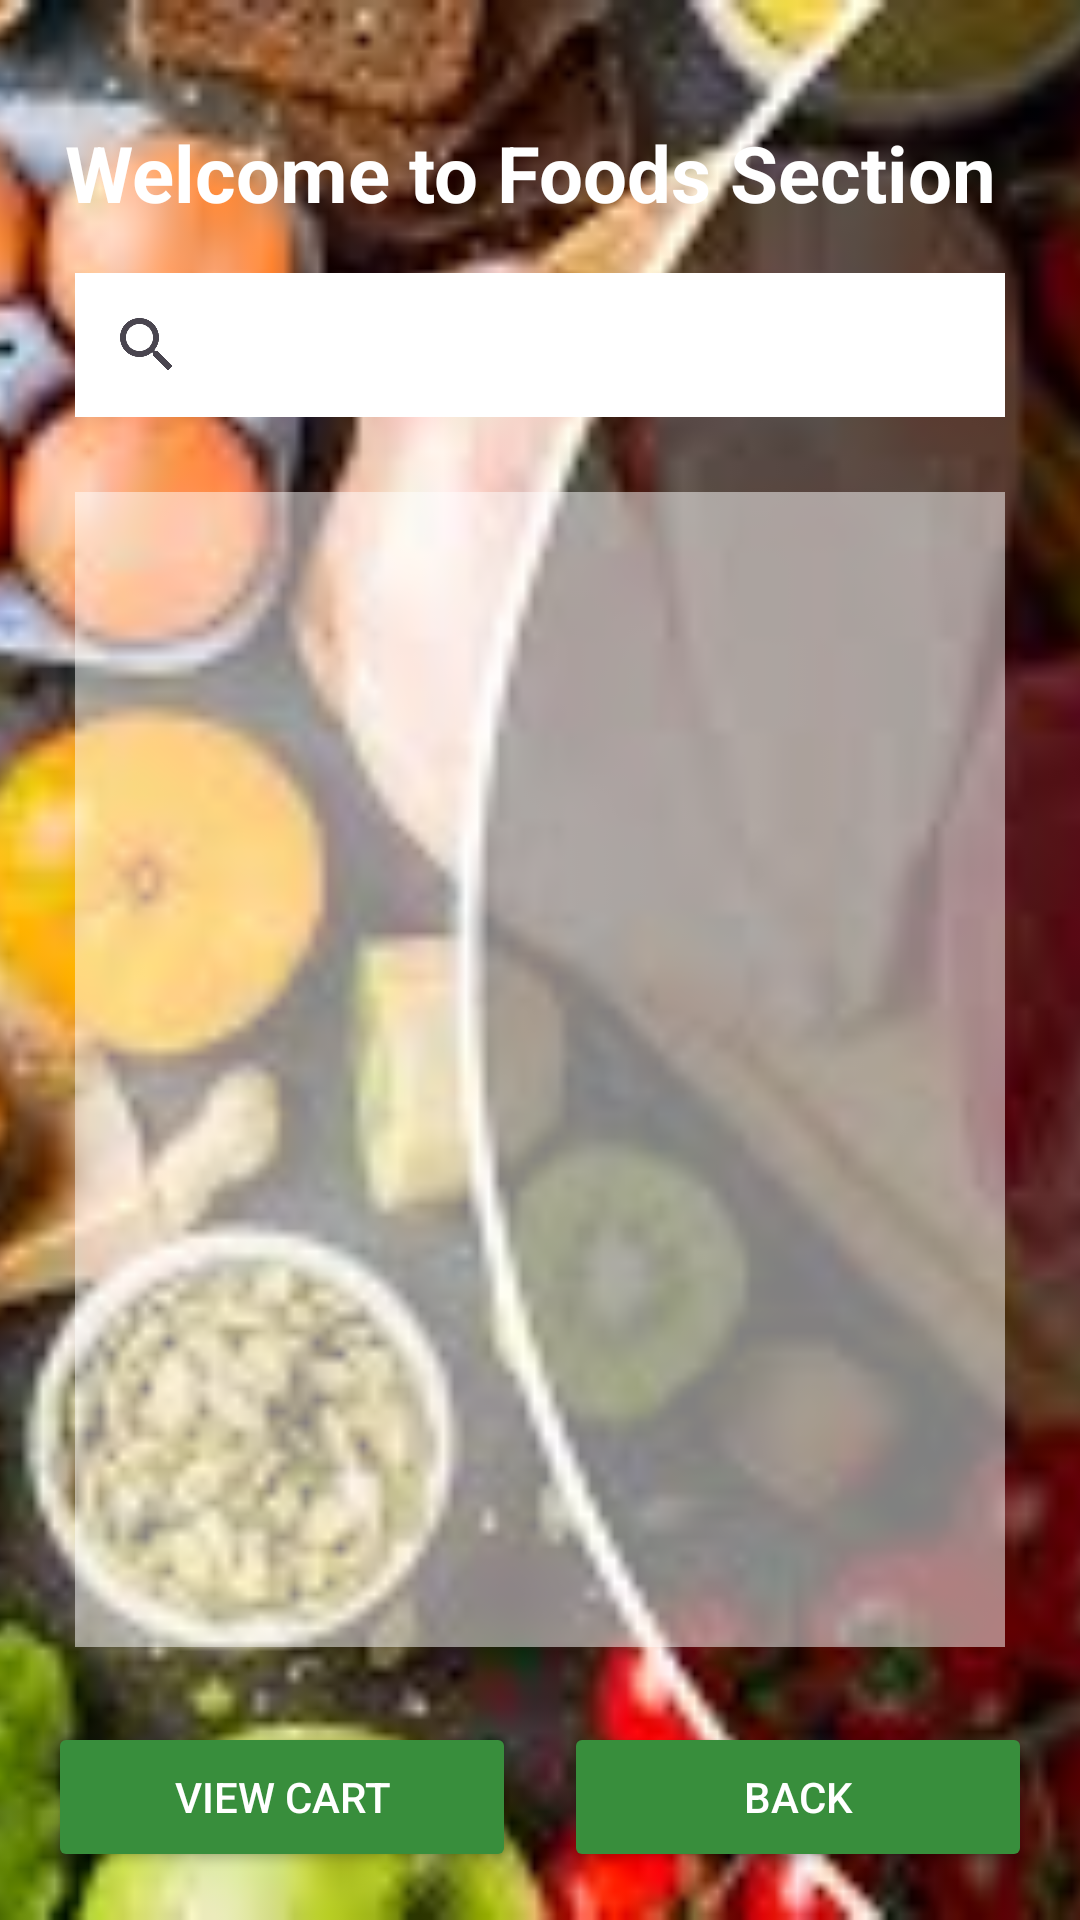

Android layout source for this screen:
<!-- AndroidManifest.xml: application theme Theme.FastCart -->
<!-- res/layout/activity_food.xml -->
<androidx.constraintlayout.widget.ConstraintLayout xmlns:android="http://schemas.android.com/apk/res/android"
    xmlns:app="http://schemas.android.com/apk/res-auto"
    xmlns:tools="http://schemas.android.com/tools"
    android:id="@+id/main"
    android:layout_width="match_parent"
    android:layout_height="match_parent"
    tools:context=".DrinksActivity">

    <ImageView
        android:id="@+id/backgroundImage"
        android:layout_width="0dp"
        android:layout_height="0dp"
        android:scaleType="centerCrop"
        android:src="@drawable/food1"
        app:layout_constraintTop_toTopOf="parent"
        app:layout_constraintBottom_toBottomOf="parent"
        app:layout_constraintStart_toStartOf="parent"
        app:layout_constraintEnd_toEndOf="parent" />

    <TextView
        android:id="@+id/foodsTitle"
        android:layout_width="wrap_content"
        android:layout_height="wrap_content"
        android:text="Welcome to Foods Section "
        android:textSize="26sp"
        android:textStyle="bold"
        android:textColor="#FFFFFF"
        android:shadowColor="#AA000000"
        app:layout_constraintTop_toTopOf="parent"
        app:layout_constraintStart_toStartOf="parent"
        app:layout_constraintEnd_toEndOf="parent"
        android:layout_marginTop="40dp" />

    <androidx.appcompat.widget.SearchView
        android:id="@+id/searchView"
        android:layout_width="0dp"
        android:layout_height="wrap_content"
        android:queryHint="Search for Foods..."
        android:iconifiedByDefault="false"
        android:background="#FFFFFF"
        app:layout_constraintTop_toBottomOf="@id/foodsTitle"
        app:layout_constraintStart_toStartOf="parent"
        app:layout_constraintEnd_toEndOf="parent"
        android:layout_marginTop="16dp"
        android:layout_marginStart="25dp"
        android:layout_marginEnd="25dp" />

    <ListView
        android:id="@+id/foodListView"
        android:layout_width="0dp"
        android:layout_height="0dp"
        android:divider="#FFFFFF"
        android:dividerHeight="1dp"
        android:background="#80FFFFFF"
        app:layout_constraintTop_toBottomOf="@id/searchView"
        app:layout_constraintBottom_toTopOf="@+id/buttonLayout"
        app:layout_constraintStart_toStartOf="parent"
        app:layout_constraintEnd_toEndOf="parent"
        android:layout_margin="25dp"
        android:padding="8dp" />

    <LinearLayout
        android:id="@+id/buttonLayout"
        android:layout_width="0dp"
        android:layout_height="wrap_content"
        android:orientation="horizontal"
        android:gravity="center"
        android:layout_marginHorizontal="16dp"
        android:layout_marginBottom="16dp"
        android:weightSum="2"
        app:layout_constraintBottom_toBottomOf="parent"
        app:layout_constraintStart_toStartOf="parent"
        app:layout_constraintEnd_toEndOf="parent">

        <Button
            android:id="@+id/openCartButton"
            android:layout_width="0dp"
            android:layout_height="50dp"
            android:layout_weight="1"
            android:text="View Cart"
            android:backgroundTint="#388E3C"
            android:textColor="#FFFFFF"
            android:layout_marginEnd="8dp" />

        <Button
            android:id="@+id/backButton"
            android:layout_width="0dp"
            android:layout_height="50dp"
            android:layout_weight="1"
            android:text="Back"
            android:backgroundTint="#388E3C"
            android:textColor="#FFFFFF"
            android:layout_marginStart="8dp" />
    </LinearLayout>
</androidx.constraintlayout.widget.ConstraintLayout>
<!-- resources referenced by this layout -->
<resources>
  <!-- drawable food1: jpg bitmap (drawable, 11738 bytes) -->
  <style name="Theme.FastCart" parent="Base.Theme.FastCart" />
  <style name="Base.Theme.FastCart" parent="Theme.Material3.DayNight.NoActionBar">
          
          
      </style>
</resources>
